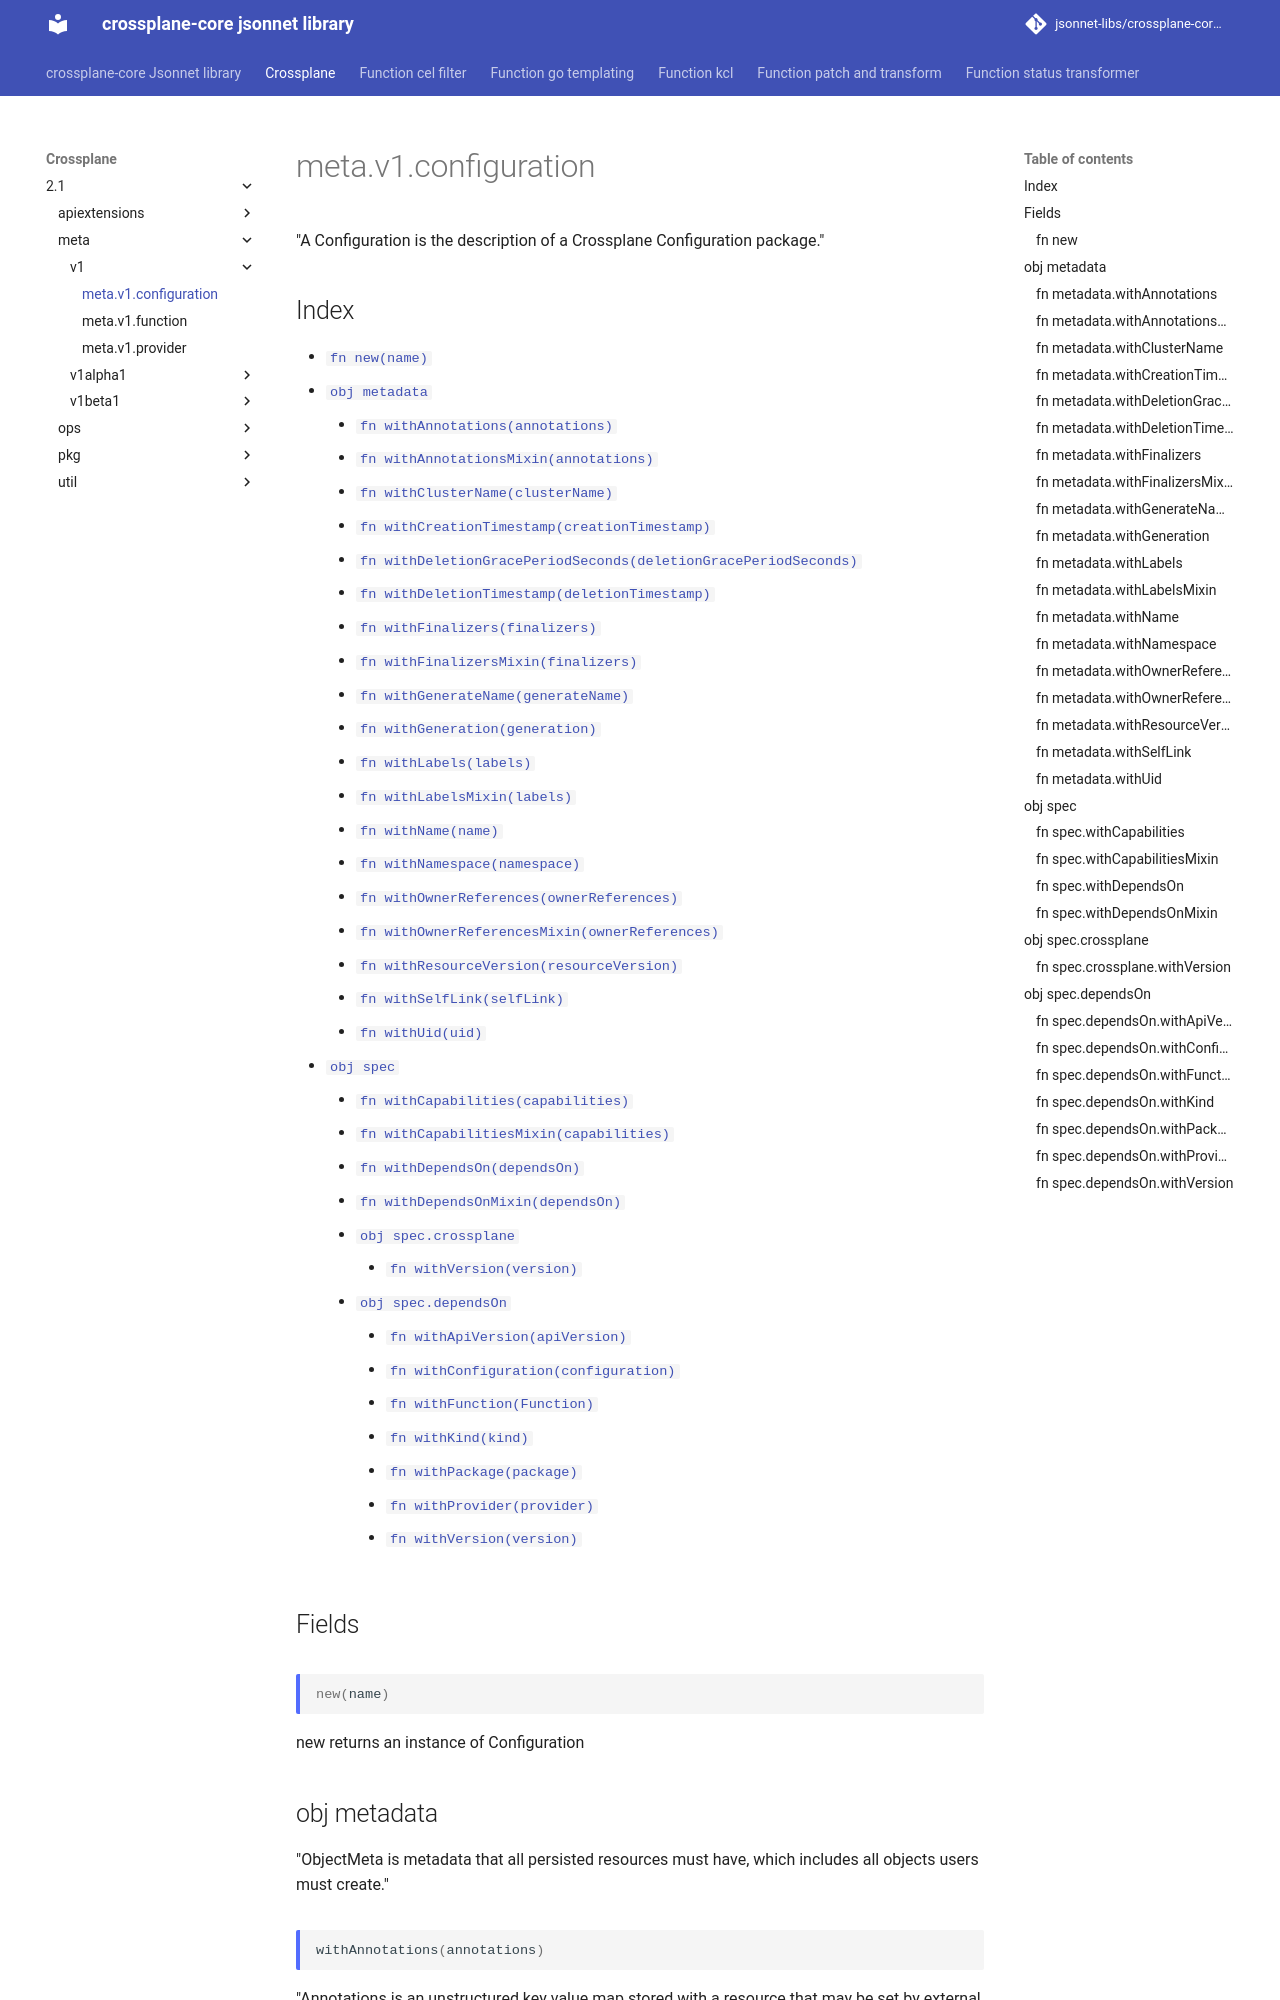

repository: jsonnet-libs/crossplane-core-libsonnet · page: crossplane/2.1/meta/v1/configuration/index.html · generator: mkdocs

---
permalink: /crossplane/2.1/meta/v1/configuration/
---

# meta.v1.configuration

"A Configuration is the description of a Crossplane Configuration package."

## Index

* [`fn new(name)`](#fn-new)
* [`obj metadata`](#obj-metadata)
  * [`fn withAnnotations(annotations)`](#fn-metadatawithannotations)
  * [`fn withAnnotationsMixin(annotations)`](#fn-metadatawithannotationsmixin)
  * [`fn withClusterName(clusterName)`](#fn-metadatawithclustername)
  * [`fn withCreationTimestamp(creationTimestamp)`](#fn-metadatawithcreationtimestamp)
  * [`fn withDeletionGracePeriodSeconds(deletionGracePeriodSeconds)`](#fn-metadatawithdeletiongraceperiodseconds)
  * [`fn withDeletionTimestamp(deletionTimestamp)`](#fn-metadatawithdeletiontimestamp)
  * [`fn withFinalizers(finalizers)`](#fn-metadatawithfinalizers)
  * [`fn withFinalizersMixin(finalizers)`](#fn-metadatawithfinalizersmixin)
  * [`fn withGenerateName(generateName)`](#fn-metadatawithgeneratename)
  * [`fn withGeneration(generation)`](#fn-metadatawithgeneration)
  * [`fn withLabels(labels)`](#fn-metadatawithlabels)
  * [`fn withLabelsMixin(labels)`](#fn-metadatawithlabelsmixin)
  * [`fn withName(name)`](#fn-metadatawithname)
  * [`fn withNamespace(namespace)`](#fn-metadatawithnamespace)
  * [`fn withOwnerReferences(ownerReferences)`](#fn-metadatawithownerreferences)
  * [`fn withOwnerReferencesMixin(ownerReferences)`](#fn-metadatawithownerreferencesmixin)
  * [`fn withResourceVersion(resourceVersion)`](#fn-metadatawithresourceversion)
  * [`fn withSelfLink(selfLink)`](#fn-metadatawithselflink)
  * [`fn withUid(uid)`](#fn-metadatawithuid)
* [`obj spec`](#obj-spec)
  * [`fn withCapabilities(capabilities)`](#fn-specwithcapabilities)
  * [`fn withCapabilitiesMixin(capabilities)`](#fn-specwithcapabilitiesmixin)
  * [`fn withDependsOn(dependsOn)`](#fn-specwithdependson)
  * [`fn withDependsOnMixin(dependsOn)`](#fn-specwithdependsonmixin)
  * [`obj spec.crossplane`](#obj-speccrossplane)
    * [`fn withVersion(version)`](#fn-speccrossplanewithversion)
  * [`obj spec.dependsOn`](#obj-specdependson)
    * [`fn withApiVersion(apiVersion)`](#fn-specdependsonwithapiversion)
    * [`fn withConfiguration(configuration)`](#fn-specdependsonwithconfiguration)
    * [`fn withFunction(Function)`](#fn-specdependsonwithfunction)
    * [`fn withKind(kind)`](#fn-specdependsonwithkind)
    * [`fn withPackage(package)`](#fn-specdependsonwithpackage)
    * [`fn withProvider(provider)`](#fn-specdependsonwithprovider)
    * [`fn withVersion(version)`](#fn-specdependsonwithversion)

## Fields

### fn new

```ts
new(name)
```

new returns an instance of Configuration

## obj metadata

"ObjectMeta is metadata that all persisted resources must have, which includes all objects users must create."

### fn metadata.withAnnotations

```ts
withAnnotations(annotations)
```

"Annotations is an unstructured key value map stored with a resource that may be set by external tools to store and retrieve arbitrary metadata. They are not queryable and should be preserved when modifying objects. More info: http://kubernetes.io/docs/user-guide/annotations"
